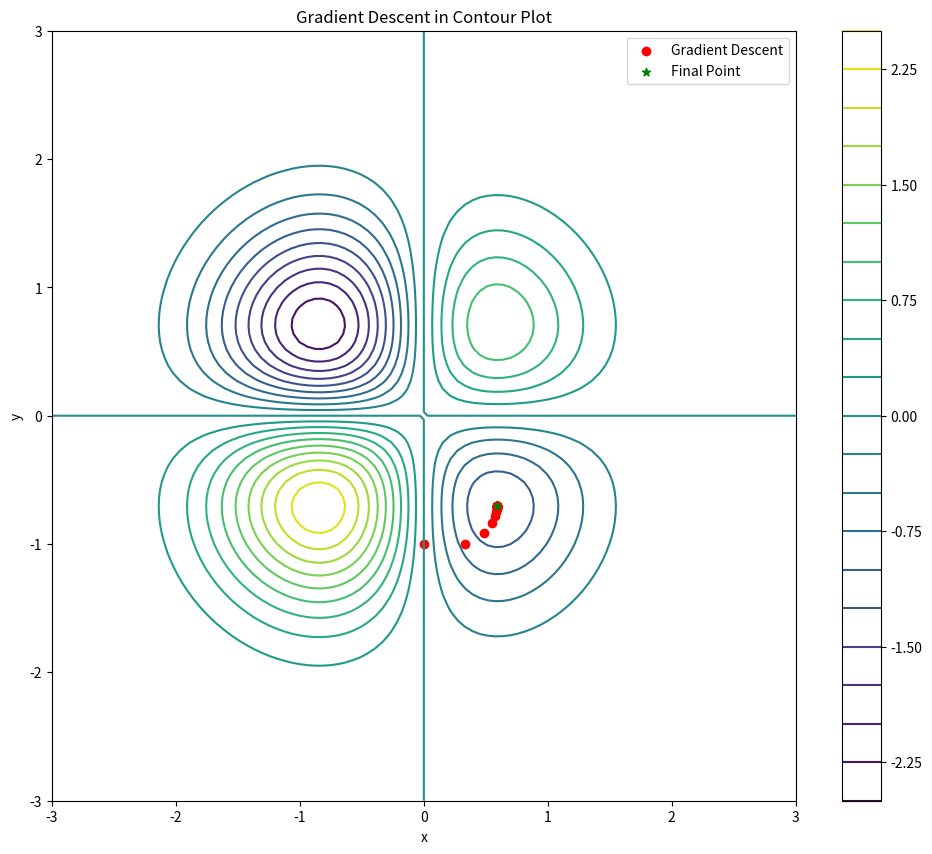
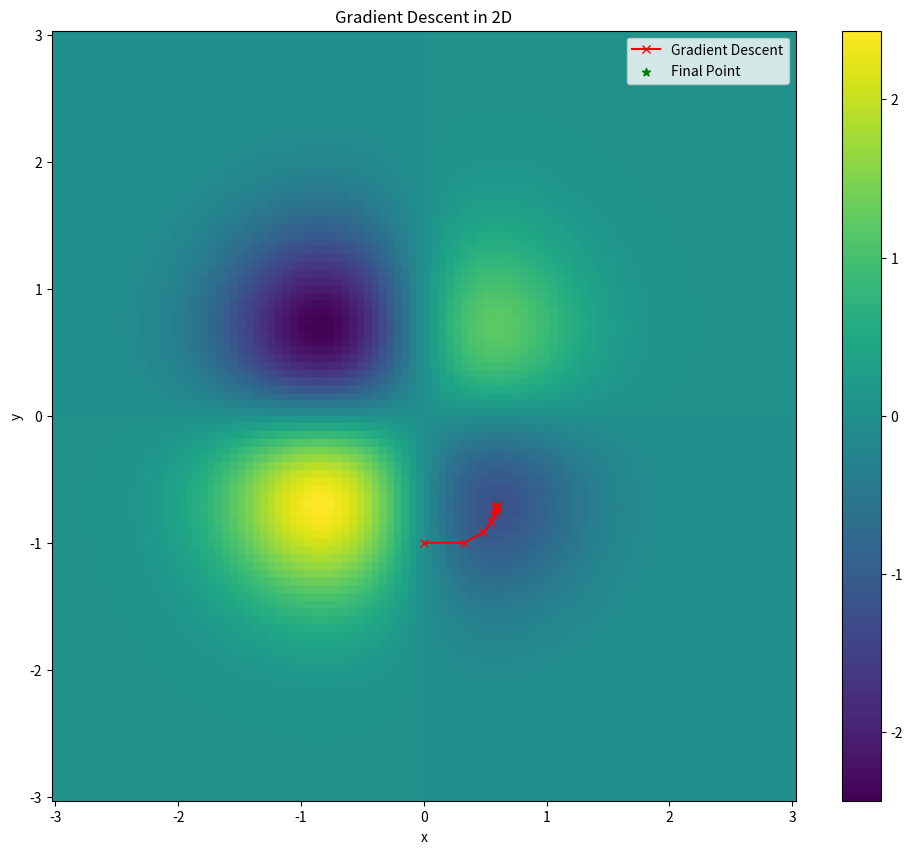
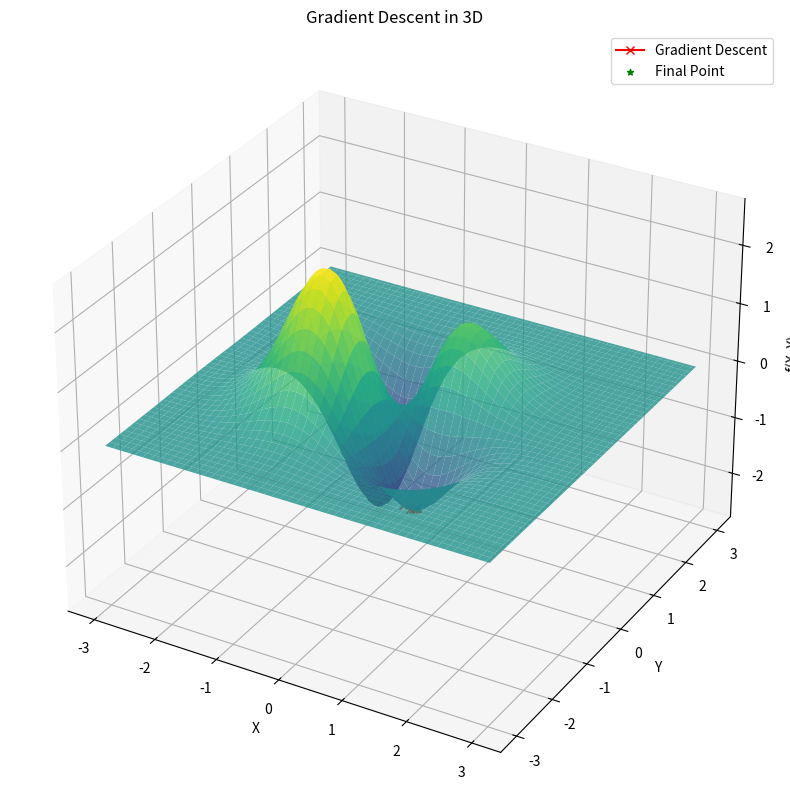

Write the Python code that produced these figures, in order.
import numpy as np
import pandas as pd
import matplotlib.pyplot as plt

def f(x, y):
    return (9*x * y) / np.exp(x**2 + 0.5*x + y**2)

def gradient(x, y):
    df_dx = (np.exp(-x**2 - y**2 - 0.5*x)) * 9*(1 - 0.5*x - 2*x**2) * y
    df_dy = (np.exp(-x**2 - y**2 - 0.5*x)) * 9*(x - 2*x*y**2)
    return df_dx, df_dy

def gradient_descent(initial_x, initial_y, learning_rate, num_iterations, tolerance):
    x = initial_x
    y = initial_y
    x_history = [x]
    y_history = [y]

    for i in range(num_iterations):
        d = gradient(x, y)
        x = x - learning_rate * d[0]
        y = y - learning_rate * d[1]
        x_history.append(x)
        y_history.append(y)
        if i > 0 and abs(f(x_history[i], y_history[i]) - f(x_history[i-1], y_history[i-1])) <= tolerance:
            break

    return x, x_history, y, y_history
# Set initial values

learning_rate = 0.1
num_iterations = 1000
tolerance = 1e-10

# Find II MINIMUM
initial_x = 0
initial_y = -1

#FIND IV MINIMUM
# initial_x = 0
# initial_y = 1

#FIND I MAXIMUM
# initial_x = 0
# initial_y = -1

#FIND III MAXIMUM
# initial_x = 0
# initial_y = 1


x, x_history, y, y_history = gradient_descent(initial_x, initial_y, learning_rate, num_iterations, tolerance)
print("Local minimum: {:.12f}".format(f(x, y)))
print("Final Point: x = {:.12f}, y = {:.12f}".format(x, y))
print("Number of Iterations:", len(x_history))

# JAK PUNKT STARTOWY WPŁYWA NA WYNIK

# Find  MINIMUM
# results_df = pd.DataFrame(
#     columns=['Learning Rate', 'Initial X', 'Initial Y','Iterations', 'Minimum'])
#

# learning_rates = [0.1]
# for lr in learning_rates:
#     for _ in range(20):
#         initial_x = np.random.uniform(-2, 2)
#         initial_y = np.random.uniform(-2,2)
#
#         x, x_history, y, y_history = gradient_descent(initial_x, initial_y, lr, 1000, 1e-10)
#         minimum = f(x, y)
#
#         # Dodawanie wyników do ramki danych
#         results_df = results_df.append({
#             'Learning Rate': lr,
#             'Initial X': initial_x,
#             'Initial Y': initial_y,
#             'Iterations': len(x_history),
#             'Minimum': minimum
#         }, ignore_index=True)
#
# print(results_df)

# Find  MAXIMUM
# results_df = pd.DataFrame(
#     columns=['Learning Rate', 'Initial X', 'Initial Y','Iterations', 'Maximum'])
#

# learning_rates = [0.1]
# for lr in learning_rates:
#     for _ in range(20):
#         initial_x = np.random.uniform(-2, 2)
#         initial_y = np.random.uniform(-2,2)
#
#         x, x_history, y, y_history = gradient_descent(initial_x, initial_y, -lr, 1000, 1e-10)
#         maximum = f(x, y)
#
#         # Dodawanie wyników do ramki danych
#         results_df = results_df.append({
#             'Learning Rate': lr,
#             'Initial X': initial_x,
#             'Initial Y': initial_y,
#             'Iterations': len(x_history),
#             'Maximum': maximum
#         }, ignore_index=True)
#
# print(results_df)

# JAK WARTOŚĆ KROKU URZĄCEGO WPŁYWA NA PROCES OPTYMALIZACJI


# Find  MINIMUM
# results_df = pd.DataFrame(
#     columns=['Learning Rate', 'Initial X', 'Initial Y','Iterations', 'Minimum'])
#
#
# learning_rates = [0.0001,0.001,0.01,0.1,1,10,100]
# for lr in learning_rates:
#         initial_x = 0
#         initial_y = 1
#
#         x, x_history, y, y_history = gradient_descent(initial_x, initial_y, lr, 1000, 1e-10)
#         minimum = f(x, y)
#
#         # Dodawanie wyników do ramki danych
#         results_df = results_df.append({
#             'Learning Rate': lr,
#             'Initial X': initial_x,
#             'Initial Y': initial_y,
#             'Iterations': len(x_history),
#             'Minimum': minimum
#         }, ignore_index=True)
#
# print(results_df)

# # Find  MAXIMUM
# results_df = pd.DataFrame(
#     columns=['Learning Rate', 'Initial X', 'Initial Y','Iterations', 'Maximum'])
# #
#
# learning_rates = [0.0001,0.001,0.01,0.1,1,10,100]
# for lr in learning_rates:
#         initial_x = 0
#         initial_y = S1
#
#         x, x_history, y, y_history = gradient_descent(initial_x, initial_y, -lr, 1000, 1e-10)
#         maximum = f(x, y)
#
#         # Dodawanie wyników do ramki danych
#         results_df = results_df.append({
#             'Learning Rate': lr,
#             'Initial X': initial_x,
#             'Initial Y': initial_y,
#             'Iterations': len(x_history),
#             'Maximum': maximum
#         }, ignore_index=True)
#
# print(results_df)

# Create a range of x and y values for plotting
x_vals = np.linspace(-3.0, 3, 100)
y_vals = np.linspace(-3.0, 3, 100)
X, Y = np.meshgrid(x_vals, y_vals)
Z = f(X, Y)

# Plot Contour Plot
plt.figure(figsize=(12, 10))
contour = plt.contour(X, Y, Z, levels=20, cmap='viridis')
plt.scatter(x_history, y_history, c='red', label='Gradient Descent')
plt.scatter(x, y, c='green', marker='*', label='Final Point')
plt.xlabel('x')
plt.ylabel('y')
plt.title('Gradient Descent in Contour Plot')
plt.legend()
plt.colorbar(contour)
plt.show()

# Plot Mesh Grid 2D
plt.figure(figsize=(12, 10))
plt.pcolormesh(X, Y, Z, cmap='viridis')
plt.colorbar()
plt.plot(x_history, y_history, 'rx-', label='Gradient Descent')
plt.scatter([x], [y], color='green', marker='*', label='Final Point')
plt.xlabel('x')
plt.ylabel('y')
plt.title('Gradient Descent in 2D')
plt.legend()
plt.show()

# Plot 3D Surface
fig = plt.figure(figsize=(12, 10))
ax = fig.add_subplot(111, projection='3d')
ax.plot_surface(X, Y, Z, cmap='viridis', alpha=0.8, antialiased=True)
ax.plot(x_history, y_history, f(np.array(x_history), np.array(y_history)), 'rx-', label='Gradient Descent')
ax.scatter([x], [y], [f(x, y)], color='green', marker='*', label='Final Point')
ax.set_xlabel('X')
ax.set_ylabel('Y')
ax.set_zlabel('f(X, Y)')
ax.set_title('Gradient Descent in 3D')
ax.legend()
plt.show()

